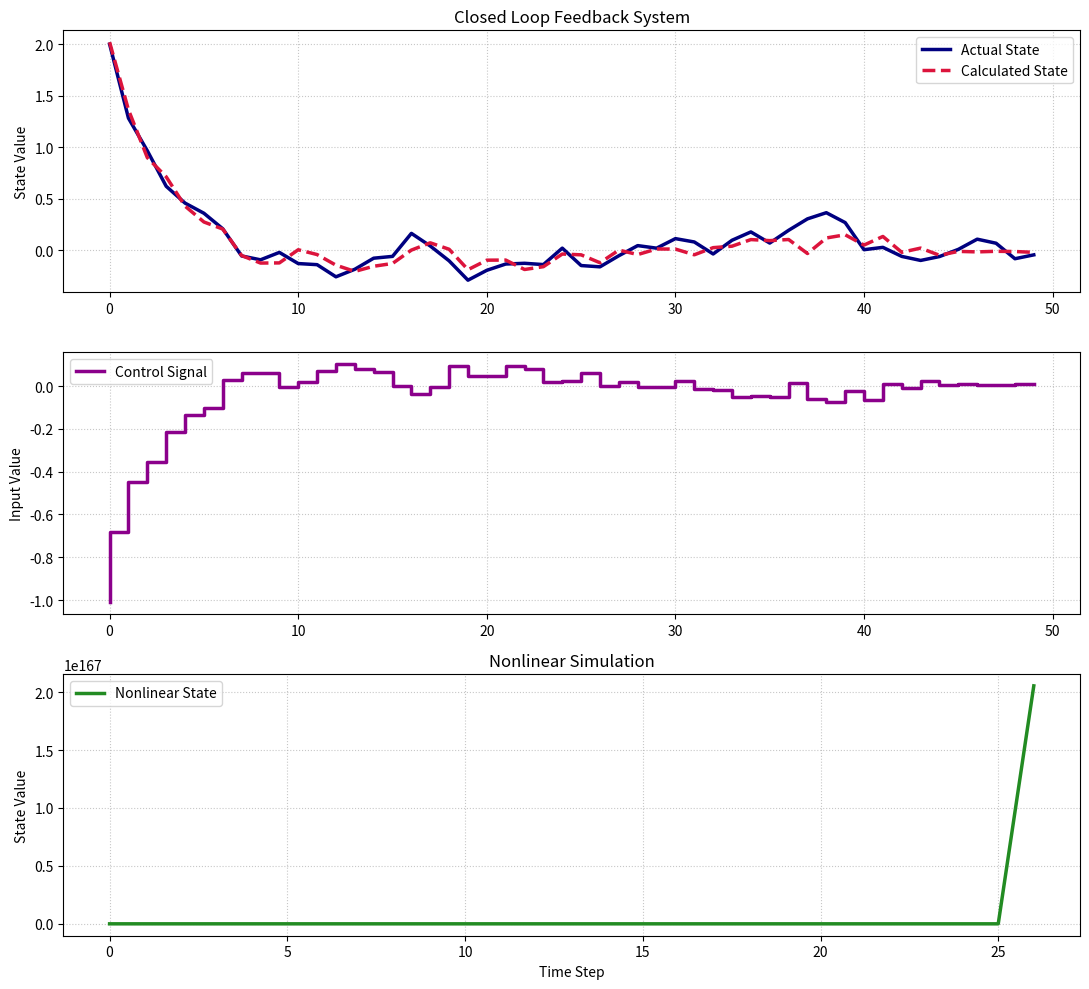

Source code (Python):
import numpy as np
import matplotlib.pyplot as plt

np.random.seed(42)

total_steps = 50
t_array = np.arange(total_steps)
sys_a = 0.9
sys_b = 0.5
sys_c = 1.0
var_q = 0.01
var_r = 0.04
ctrl_gain = 0.5

actual_x = np.zeros(total_steps)
calc_x = np.zeros(total_steps)
ctrl_in = np.zeros(total_steps)

actual_x[0] = 2.0
pri_x = 0.0
cov_p = 1.0

for i in range(total_steps):
    v_noise = np.random.normal(0, np.sqrt(var_r))
    meas_y = sys_c * actual_x[i] + v_noise
    
    k_gain = (cov_p * sys_c) / (sys_c * cov_p * sys_c + var_r)
    calc_x[i] = pri_x + k_gain * (meas_y - sys_c * pri_x)
    cov_p = (1 - k_gain * sys_c) * cov_p
    
    ctrl_in[i] = -ctrl_gain * calc_x[i]
    
    if i < total_steps - 1:
        w_noise = np.random.normal(0, np.sqrt(var_q))
        actual_x[i+1] = sys_a * actual_x[i] + sys_b * ctrl_in[i] + w_noise
        pri_x = sys_a * calc_x[i] + sys_b * ctrl_in[i]
        cov_p = sys_a * cov_p * sys_a + var_q

t_nl = np.arange(30)
state_nl = np.zeros(30)
state_nl[0] = 0.5
input_nl = 0.2 * np.sin(t_nl)

for i in range(29):
    state_nl[i+1] = state_nl[i] + 0.1 * (state_nl[i]**2) + input_nl[i]

plt.figure(figsize=(11, 10))

plt.subplot(3, 1, 1)
plt.plot(t_array, actual_x, label='Actual State', color='navy', linewidth=2.5)
plt.plot(t_array, calc_x, label='Calculated State', color='crimson', linestyle='--', linewidth=2.5)
plt.title('Closed Loop Feedback System')
plt.ylabel('State Value')
plt.legend()
plt.grid(True, linestyle=':', alpha=0.7)

plt.subplot(3, 1, 2)
plt.step(t_array, ctrl_in, label='Control Signal', color='darkmagenta', linewidth=2.5)
plt.ylabel('Input Value')
plt.legend()
plt.grid(True, linestyle=':', alpha=0.7)

plt.subplot(3, 1, 3)
plt.plot(t_nl, state_nl, label='Nonlinear State', color='forestgreen', linewidth=2.5)
plt.title('Nonlinear Simulation')
plt.xlabel('Time Step')
plt.ylabel('State Value')
plt.legend()
plt.grid(True, linestyle=':', alpha=0.7)

plt.tight_layout()
plt.savefig('ex10_11.png', dpi=300, bbox_inches='tight')
plt.show()
